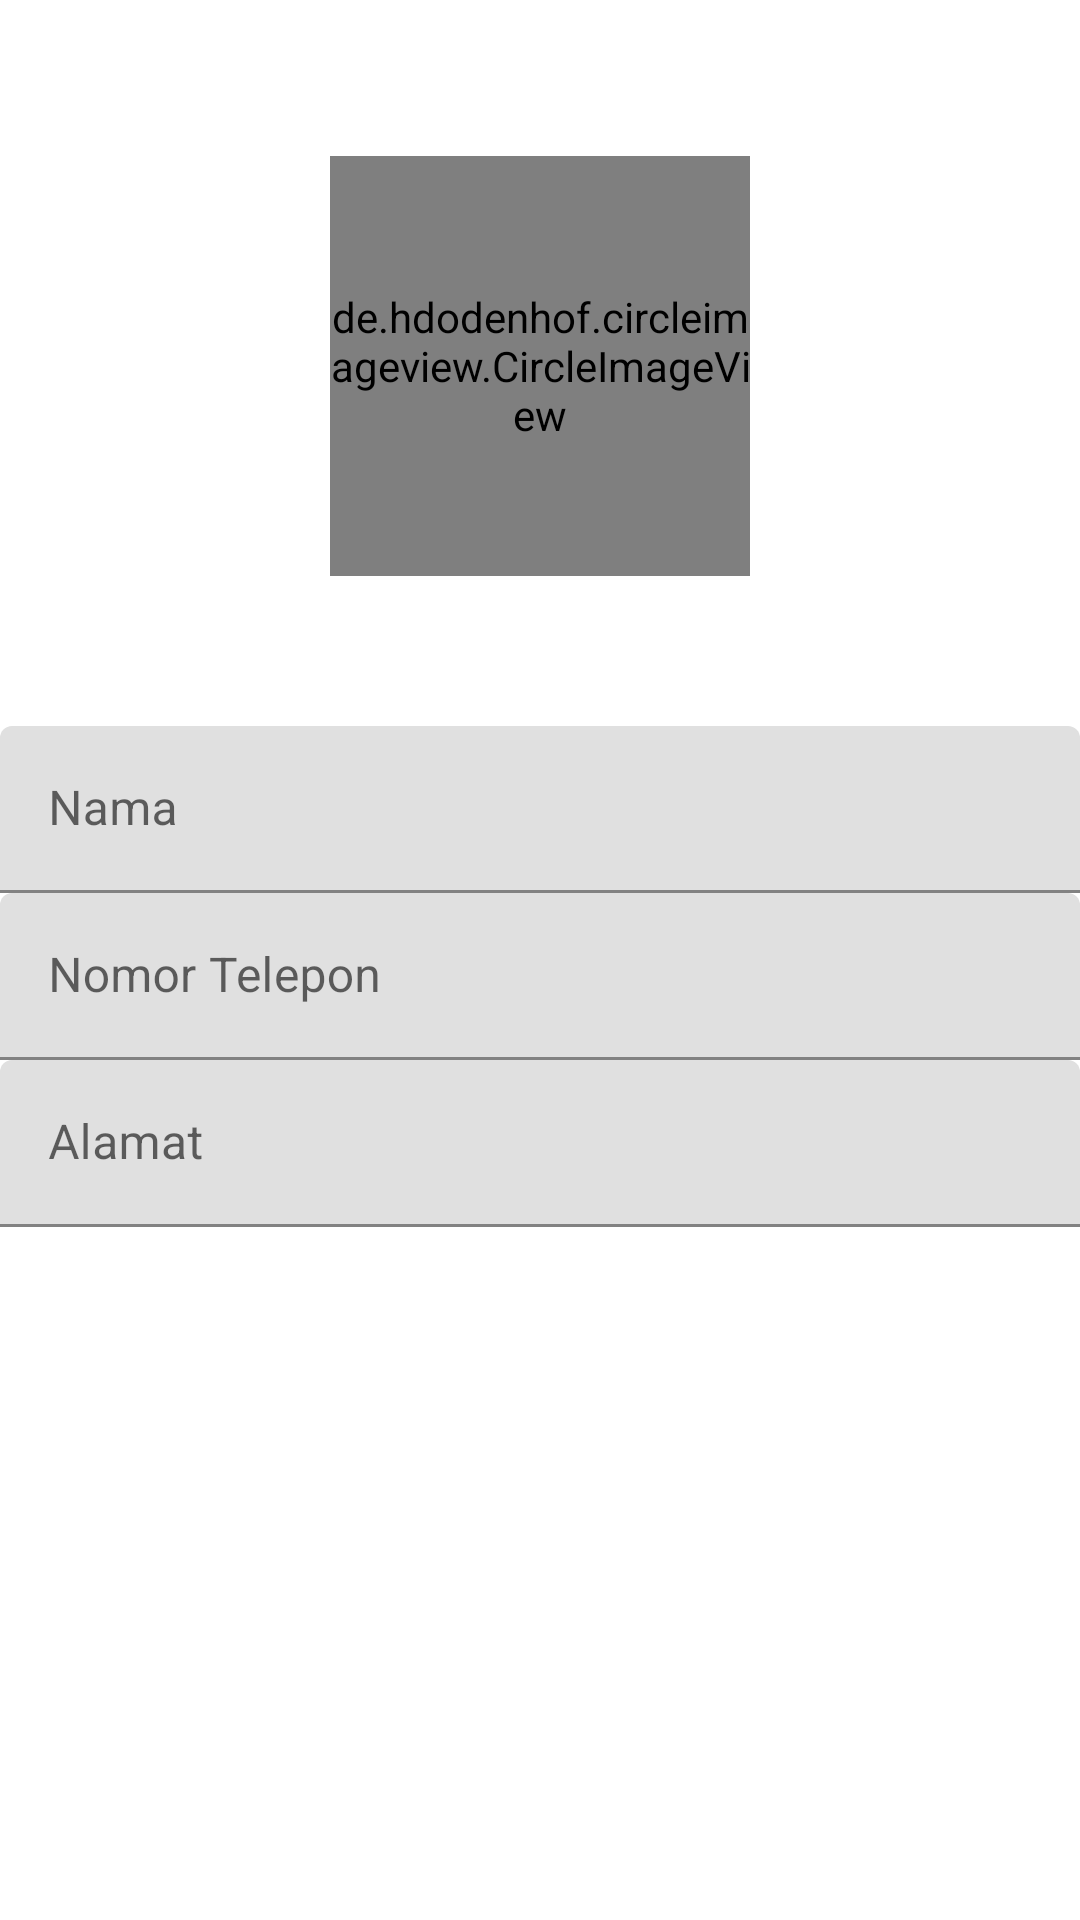

The Android layout XML behind this screen, and the referenced resources:
<!-- AndroidManifest.xml: application theme AppTheme -->
<!-- res/layout/activity_edit.xml -->
<?xml version="1.0" encoding="utf-8"?>
<RelativeLayout xmlns:android="http://schemas.android.com/apk/res/android"
    xmlns:app="http://schemas.android.com/apk/res-auto"
    xmlns:tools="http://schemas.android.com/tools"
    android:id="@+id/activity_edit"
    android:layout_width="match_parent"
    android:layout_height="match_parent"
    tools:context="com.aldidwikip.kontak.activity.EditActivity">

    <LinearLayout
        android:layout_width="match_parent"
        android:layout_height="match_parent"
        android:layout_marginTop="32dp"
        android:orientation="vertical">

        <de.hdodenhof.circleimageview.CircleImageView
            android:id="@+id/avatarView"
            android:layout_width="140dp"
            android:layout_height="140dp"
            android:layout_gravity="center_horizontal"
            android:layout_marginTop="20dp"
            android:layout_marginBottom="50dp"
            android:src="@drawable/ic_person_24dp" />

        <com.google.android.material.textfield.TextInputLayout
            android:layout_width="match_parent"
            android:layout_height="wrap_content">

            <com.google.android.material.textfield.TextInputEditText
                android:id="@+id/edtNama"
                android:layout_width="match_parent"
                android:layout_height="wrap_content"
                android:hint="Nama"
                android:inputType="textCapWords" />
        </com.google.android.material.textfield.TextInputLayout>


        <com.google.android.material.textfield.TextInputLayout
            android:layout_width="match_parent"
            android:layout_height="wrap_content">

            <com.google.android.material.textfield.TextInputEditText
                android:id="@+id/edtNomor"
                android:layout_width="match_parent"
                android:layout_height="wrap_content"
                android:hint="Nomor Telepon"
                android:inputType="number" />
        </com.google.android.material.textfield.TextInputLayout>

        <com.google.android.material.textfield.TextInputLayout
            android:layout_width="match_parent"
            android:layout_height="wrap_content">

            <com.google.android.material.textfield.TextInputEditText
                android:id="@+id/edtAlamat"
                android:layout_width="match_parent"
                android:layout_height="wrap_content"
                android:hint="Alamat"
                android:inputType="textCapSentences" />
        </com.google.android.material.textfield.TextInputLayout>

    </LinearLayout>

    <FrameLayout
        android:id="@+id/flLoadingEdit"
        android:layout_width="match_parent"
        android:layout_height="match_parent"
        android:background="#8000"
        android:visibility="gone">

        <com.github.ybq.android.spinkit.SpinKitView
            android:id="@+id/spin_kit"
            style="@style/SpinKitView.Circle"
            android:layout_width="wrap_content"
            android:layout_height="wrap_content"
            android:layout_gravity="center"
            android:visibility="gone"
            app:SpinKit_Color="@color/colorPrimaryDark" />
    </FrameLayout>

</RelativeLayout>
<!-- resources referenced by this layout -->
<resources>
  <color name="colorPrimaryDark">#FF4B22</color>
  <style name="AppTheme" parent="Theme.MaterialComponents.Light.DarkActionBar">
          
          <item name="colorPrimary">@color/colorPrimary</item>
          <item name="colorPrimaryDark">@color/colorPrimaryDark</item>
          <item name="colorAccent">@color/colorAccent</item>
          <item name="colorControlActivated">@color/colorPrimary</item>
      </style>
  <color name="colorPrimary">#FF5722</color>
  <color name="colorAccent">#00BCD4</color>
</resources>
